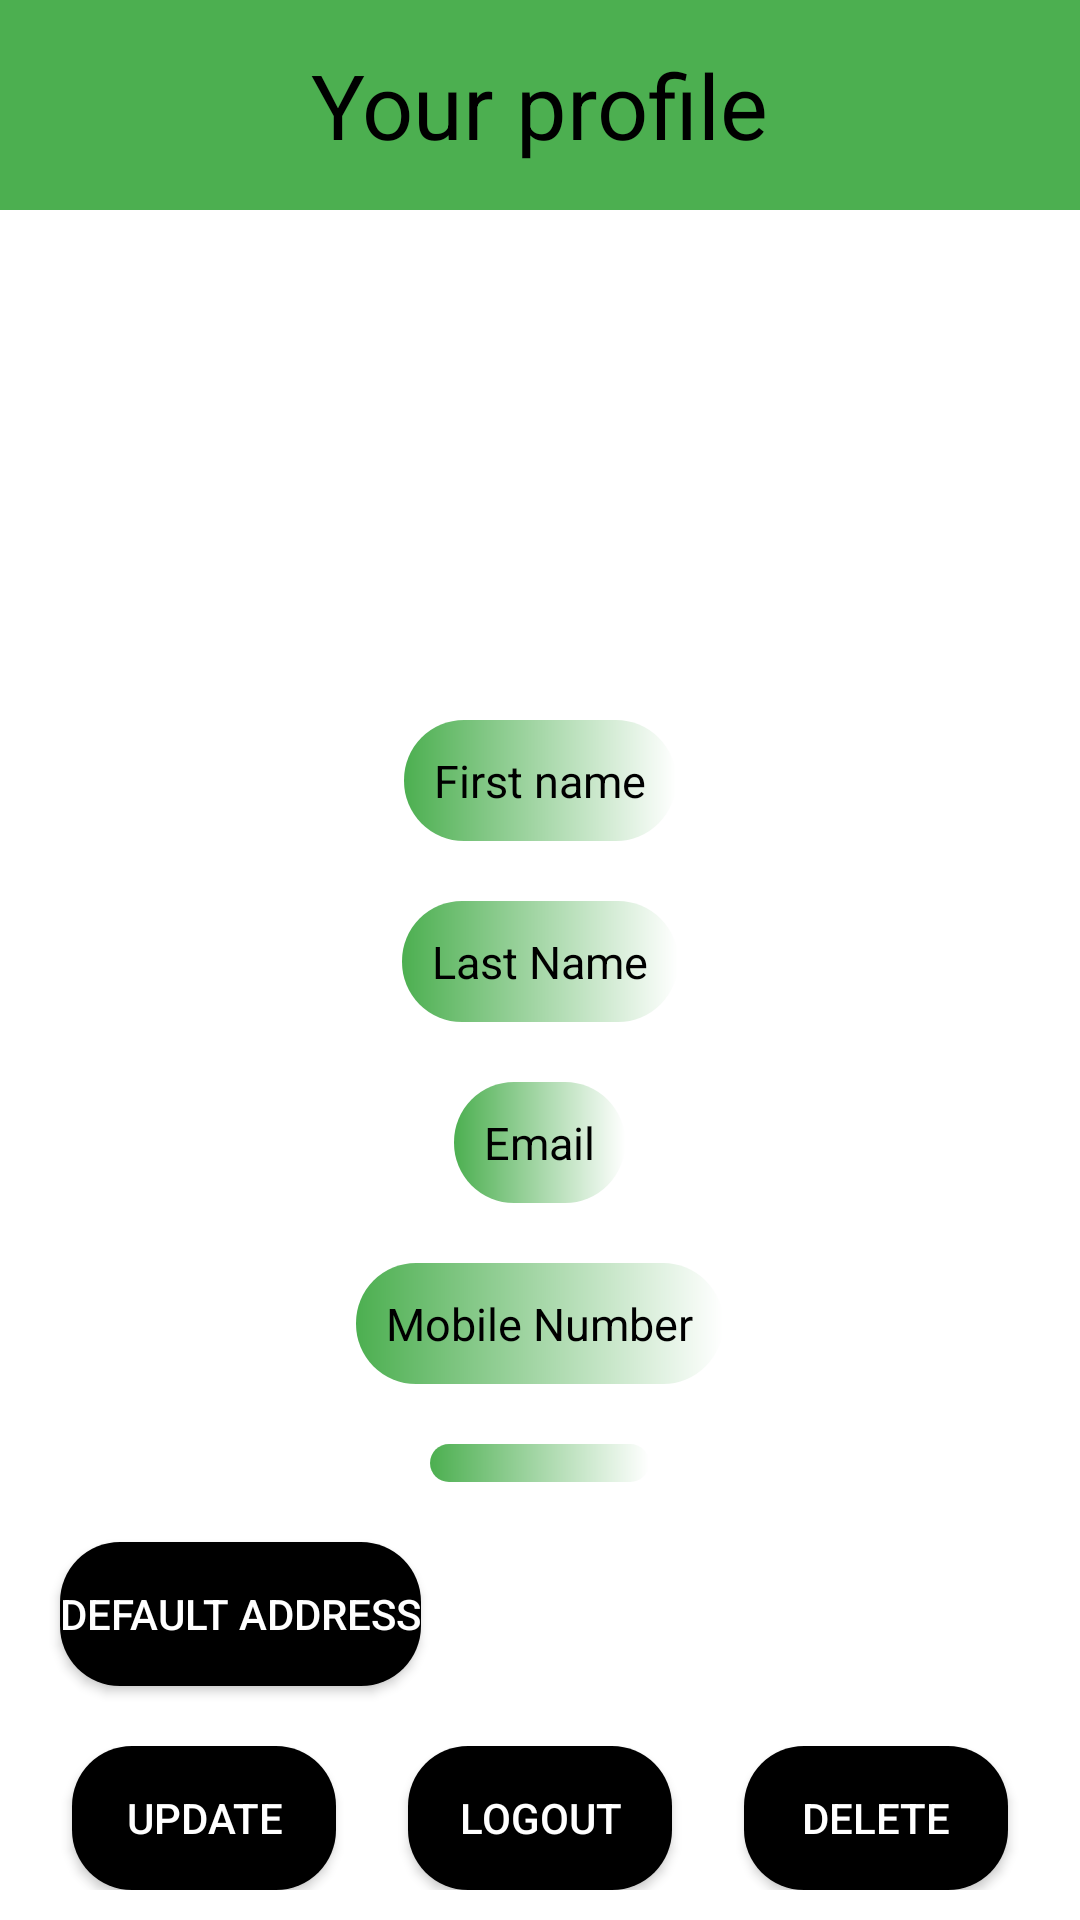

Android layout source for this screen:
<!-- AndroidManifest.xml: application theme Theme.CRAFTERIA -->
<!-- res/layout/fragment_account.xml -->
<?xml version="1.0" encoding="utf-8"?>
<androidx.constraintlayout.widget.ConstraintLayout
    xmlns:android="http://schemas.android.com/apk/res/android"
    xmlns:app="http://schemas.android.com/apk/res-auto"
    xmlns:tools="http://schemas.android.com/tools"
    android:layout_width="match_parent"
    android:layout_height="match_parent"
    android:background="@color/white"
    tools:context=".homefragment.AccountFragment">

    <LinearLayout
        android:background="@color/colorPrimary"
        android:id="@+id/linearLayout"
        android:layout_width="match_parent"
        android:layout_height="70dp"
        android:padding="10sp"
        android:gravity="center"
        app:layout_constraintEnd_toEndOf="parent"
        app:layout_constraintStart_toStartOf="parent"
        app:layout_constraintTop_toBottomOf="@id/accountl2"
        app:layout_constraintTop_toTopOf="parent"
        android:orientation="horizontal">

        <TextView
            android:layout_width="wrap_content"
            android:layout_height="wrap_content"
            android:text="@string/your_profile"
            android:textSize="30sp"
            android:textColor="@color/black"/>

    </LinearLayout>

    <LinearLayout
        android:id="@+id/accountl1"
        android:layout_width="match_parent"
        android:layout_height="0dp"
        android:orientation="vertical"
        android:gravity="center"
        app:layout_constraintBottom_toTopOf="@+id/def"
        app:layout_constraintEnd_toEndOf="parent"
        app:layout_constraintStart_toStartOf="parent"
        app:layout_constraintTop_toBottomOf="@+id/linearLayout">

        <ImageView
            android:layout_width="150sp"
            android:layout_height="150sp"
            android:src="@drawable/profile"
            android:contentDescription="TODO" />

        <TextView
            android:id="@+id/fname"
            android:layout_width="wrap_content"
            android:layout_height="wrap_content"
            android:layout_marginTop="20sp"
            android:text="@string/first_name"
            android:padding="10sp"
            android:background="@drawable/gradient"
            android:textColor="@color/black"
            android:textSize="15sp" />

        <TextView
            android:id="@+id/lname"
            android:layout_width="wrap_content"
            android:layout_height="wrap_content"
            android:layout_marginTop="20sp"
            android:text="@string/last_name"
            android:padding="10sp"
            android:background="@drawable/gradient"
            android:textColor="@color/black"
            android:textSize="15sp" />

        <TextView
            android:id="@+id/email"
            android:layout_width="wrap_content"
            android:layout_height="wrap_content"
            android:layout_marginTop="20sp"
            android:text="@string/email"
            android:padding="10sp"
            android:background="@drawable/gradient"
            android:textColor="@color/black"
            android:textSize="15sp" />

        <TextView
            android:id="@+id/phone"
            android:layout_width="wrap_content"
            android:layout_height="wrap_content"
            android:layout_marginTop="20sp"
            android:text="@string/mobile_number"
            android:padding="10sp"
            android:background="@drawable/gradient"
            android:textColor="@color/black"
            android:textSize="15sp" />

        <TextView
            android:id="@+id/address"
            android:layout_width="wrap_content"
            android:layout_height="wrap_content"
            android:layout_marginTop="20sp"
            android:padding="10sp"
            android:background="@drawable/gradient"
            android:text="@string/address"
            android:textColor="@color/black"
            android:textSize="15sp" />

    </LinearLayout>


    <Button
        android:id="@+id/def"
        android:layout_width="wrap_content"
        android:layout_height="wrap_content"
        android:backgroundTint="@color/black"
        android:textColor="@color/white"
        android:background="@drawable/rounded"
        android:text="@string/default_address"
        android:layout_margin="20sp"
        app:layout_constraintBottom_toTopOf="@id/accountl2"
        app:layout_constraintTop_toBottomOf="@id/accountl1"
        app:layout_constraintStart_toStartOf="parent"/>


    <LinearLayout
        android:id="@+id/accountl2"
        android:layout_width="match_parent"
        android:layout_height="wrap_content"
        android:orientation="horizontal"
        android:layout_marginBottom="10sp"

        app:layout_constraintEnd_toEndOf="parent"
        app:layout_constraintStart_toStartOf="parent"
        app:layout_constraintBottom_toBottomOf="parent">

        <View
            android:layout_width="0dp"
            android:layout_height="match_parent"
            android:layout_weight="1"/>

        <Button
            android:id="@+id/update"
            android:layout_width="wrap_content"
            android:layout_height="wrap_content"
            android:backgroundTint="@color/black"
            android:background="@drawable/rounded"
            android:textColor="@color/white"
            android:text="@string/update"/>

        <View
            android:layout_width="0dp"
            android:layout_height="match_parent"
            android:layout_weight="1"/>

        <Button
            android:id="@+id/logout"
            android:layout_width="wrap_content"
            android:layout_height="wrap_content"
            android:backgroundTint="@color/black"
            android:textColor="@color/white"
            android:background="@drawable/rounded"
            android:text="@string/Logout"/>


        <View
            android:layout_width="0dp"
            android:layout_height="match_parent"
            android:layout_weight="1"/>


        <Button
            android:id="@+id/delete"
            android:layout_width="wrap_content"
            android:layout_height="wrap_content"
            android:backgroundTint="@color/black"
            android:textColor="@color/white"
            android:background="@drawable/rounded"
            android:text="@string/delete"/>


        <View
            android:layout_width="0dp"
            android:layout_height="match_parent"
            android:layout_weight="1"/>

    </LinearLayout>



</androidx.constraintlayout.widget.ConstraintLayout>
<!-- resources referenced by this layout -->
<resources>
  <color name="black">#FF000000</color>
  <color name="colorPrimary">#4CAF50</color>
  <color name="white">#FFFFFFFF</color>
  <!-- drawable gradient (drawable) -->
  <shape xmlns:android="http://schemas.android.com/apk/res/android"
      android:shape="rectangle">
      <corners android:radius="20dp"/>
      <gradient
          android:startColor="@color/colorPrimary"
          android:endColor="@color/white"
          android:type="linear"
          android:angle="0" />
  </shape>
  <!-- drawable rounded (drawable) -->
  <?xml version="1.0" encoding="utf-8"?>
  <shape xmlns:android="http://schemas.android.com/apk/res/android"
      android:shape="rectangle">
      <corners android:radius="20dp"/>
      <solid android:color="@color/colorPrimary"/>
  </shape>
  <string name="Logout">Logout</string>
  <string name="address">address</string>
  <string name="default_address">default address</string>
  <string name="delete">delete</string>
  <string name="email">Email</string>
  <string name="first_name">First name</string>
  <string name="last_name">Last Name</string>
  <string name="mobile_number">Mobile Number</string>
  <string name="update">update</string>
  <string name="your_profile">Your profile</string>
  <style name="Theme.CRAFTERIA" parent="Theme.MaterialComponents.Light.NoActionBar">
          
          <item name="colorPrimary">@color/colorPrimary</item>
          <item name="colorPrimaryVariant">@color/colorPrimaryDark</item>
          <item name="colorOnPrimary">@color/white</item>
          
          <item name="colorSecondary">@color/teal_200</item>
          <item name="colorSecondaryVariant">@color/teal_700</item>
          <item name="colorOnSecondary">@color/black</item>
          
          <item name="android:statusBarColor">?attr/colorPrimaryVariant</item>
          
      </style>
  <color name="colorPrimaryDark">#388E3C</color>
  <color name="teal_200">#FF03DAC5</color>
  <color name="teal_700">#FF018786</color>
</resources>
